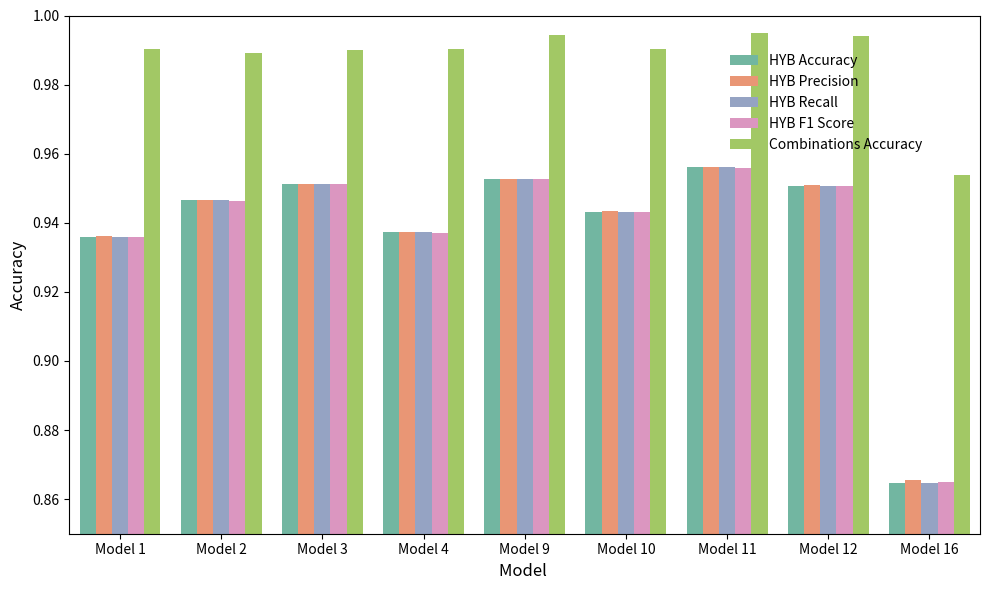

Generate this figure with matplotlib:
import pandas as pd
import matplotlib.pyplot as plt
import seaborn as sns

# 1. Construct data
# Data includes 5 evaluation metrics across 9 models
data = {
    "legend": [
        "HYB Accuracy", "HYB Precision", 
        "HYB Recall", "HYB F1 Score", 
        "Combinations Accuracy"
    ],
    "Model 1": [0.935976336, 0.936175407, 0.935976336, 0.935818906, 0.99027494],
    "Model 2": [0.9465, 0.9467, 0.9465, 0.9464, 0.989283282],
    "Model 3": [0.9511, 0.9512, 0.9511, 0.9511, 0.989968505],
    "Model 4": [0.9372, 0.9373, 0.9372, 0.9370, 0.9902111],
    "Model 9": [0.952608955, 0.952680466, 0.952608955, 0.952537274, 0.994292646],
    "Model 10": [0.943117978, 0.94333767, 0.943117978, 0.942982156, 0.990168539],
    "Model 11": [0.956005277, 0.956033893, 0.956005277, 0.955954393, 0.995003405],
    "Model 12": [0.950629894, 0.950827486, 0.950629894, 0.950523708, 0.994096868],
    "Model 16": [0.8648, 0.8656, 0.8648, 0.8650, 0.9539]
}

# 2. Convert to DataFrame and reshape from wide to long format
# Long format is required for seaborn's grouped barplot
df = pd.DataFrame(data)
df_long = df.melt(id_vars="legend", var_name="Model ", value_name="Accuracy")

# 3. Plot grouped bar chart
plt.figure(figsize=(10, 6))  # Set figure size (width, height) in inches
sns.barplot(
    data=df_long, 
    x="Model ",       # X-axis: Model identifiers
    y="Accuracy",     # Y-axis: Metric values
    hue="legend",     # Grouping: Different evaluation metrics
    palette="Set2"    # Color palette for distinction between metrics
)

# 4. Enhance plot aesthetics
plt.xlabel("Model ", fontsize=12)  # X-axis label
plt.ylabel("Accuracy", fontsize=12)  # Y-axis label
plt.ylim(0.85, 1.0)  # Restrict Y-axis range to highlight differences

# 5. Customize legend
# Remove frame and title, position at upper right
plt.legend(frameon=False, title=None, loc='upper right', bbox_to_anchor=(0.95, 0.95))

# 6. Adjust layout to prevent clipping
plt.tight_layout(rect=[0, 0, 1, 1])  # Ensure all elements fit within figure bounds

# 7. Save as SVG vector format (editable in Adobe Illustrator)
# SVG preserves vector paths for无损 editing (scaling without quality loss)
plt.savefig("Figure_2.svg", format="svg", bbox_inches="tight")

# Optional: Display the plot in the console
plt.show()